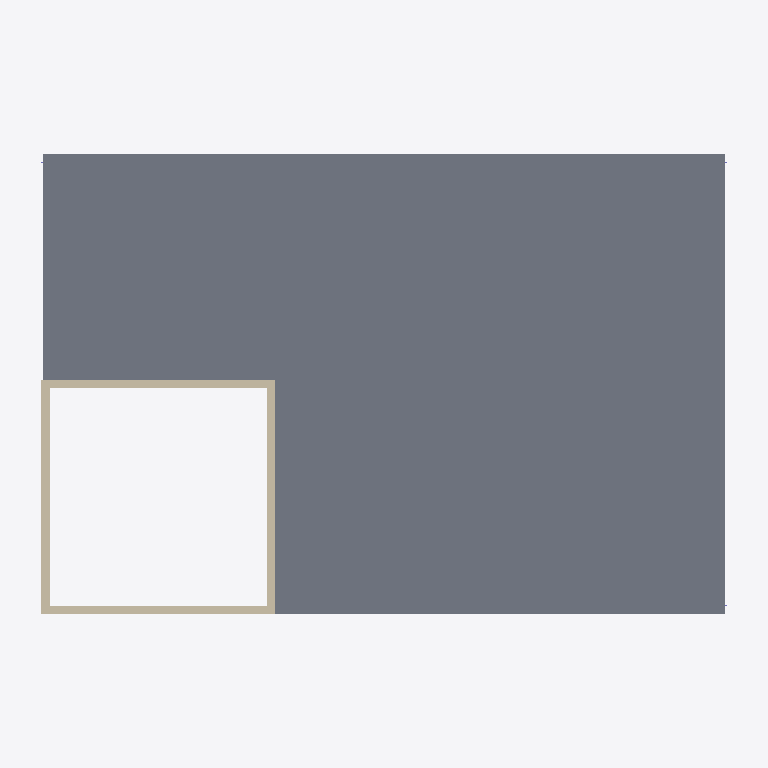
Plan cut of the same IFC building model at storey 'Level 3' (level 8.00 m, cut at 9.40 m), seen from above with north up, elements coloured by IFC class: 4 walls (beige), 1 slab (grey). Cut surfaces are drawn darker.
Extent 25.2 m × 17.8 m × 16.1 m (x, y, z). Storeys (4): Level 0 at -2.80 m; Level 1 at 0.00 m; Level 2 at 4.00 m; Level 3 at 8.00 m. Elements (66): 39 IfcBeam, 11 IfcSlab, 8 IfcColumn, 4 IfcFooting, 4 IfcWall.

HEADER;
FILE_DESCRIPTION(('ViewDefinition [DesignTransferView_V1.0]','RevitIdentifiers [VersionGUID: e0bd625e-454e-4cfd-889c-75d655d25446, NumberOfSaves: 6]','CoordinateReference [CoordinateBase: Shared Coordinates, ProjectSite: Default Site]','ExchangeRequirement [Structural]'),'2;1');
FILE_NAME('Project Number','2023-05-27T11:17:05-05:00',(''),(''),'ODA SDAI 23.12','Autodesk Revit 24.0.5.432 (ENU) - IFC 24.0.5.432','');
FILE_SCHEMA(('IFC4'));
ENDSEC;
DATA;
#89=IFCPROJECT('3qmrpwgLDANuhpJOXQeUds',#18,'Project Number',$,$,'Project Name','Project Status',(#84),#81);
#112=IFCSITE('3qmrpwgLDANuhpJOXQeUdq',#18,'Default',$,$,#111,$,$,.ELEMENT.,$,$,$,$,$);
#94=IFCBUILDING('3qmrpwgLDANuhpJOXQeUdt',#18,'',$,$,#92,$,'',.ELEMENT.,$,$,$);
#98=IFCBUILDINGSTOREY('1v96O$YqXCRB7ePWhgPgme',#18,'Level 0',$,'Level:8mm Head',#97,$,'Level 0',.ELEMENT.,-2.8);
#101=IFCBUILDINGSTOREY('1qv6ynVKX7xf87anS8vNi1',#18,'Level 1',$,'Level:8mm Head',#100,$,'Level 1',.ELEMENT.,0.0);
#105=IFCBUILDINGSTOREY('1qv6ynVKX7xf87anS8vN2n',#18,'Level 2',$,'Level:8mm Head',#104,$,'Level 2',.ELEMENT.,3.9999999999999996);
#109=IFCBUILDINGSTOREY('1v96O$YqXCRB7ePWhgPgnq',#18,'Level 3',$,'Level:8mm Head',#108,$,'Level 3',.ELEMENT.,8.000000000000218);
#2521=IFCSLAB('01jHmBqSD2hw5tkN39NdhW',#18,'Floor:160mm Concrete With 50mm Metal Deck:420827',$,'Floor:160mm Concrete With 50mm Metal Deck',#2498,#2520,'420827',.FLOOR.);
#233=IFCWALL('1v96O$YqXCRB7ePWhgPfFy',#18,'Basic Wall:Generic - 300mm:417840',$,'Basic Wall:Generic - 300mm',#221,#232,'417840',.NOTDEFINED.);
#146=IFCWALL('1v96O$YqXCRB7ePWhgPfFY',#18,'Basic Wall:Generic - 300mm:417838',$,'Basic Wall:Generic - 300mm',#131,#145,'417838',.NOTDEFINED.);
#303=IFCWALL('1v96O$YqXCRB7ePWhgPfFu',#18,'Basic Wall:Generic - 300mm:417844',$,'Basic Wall:Generic - 300mm',#291,#302,'417844',.NOTDEFINED.);
#268=IFCWALL('1v96O$YqXCRB7ePWhgPfF_',#18,'Basic Wall:Generic - 300mm:417842',$,'Basic Wall:Generic - 300mm',#256,#267,'417842',.NOTDEFINED.);
ENDSEC;